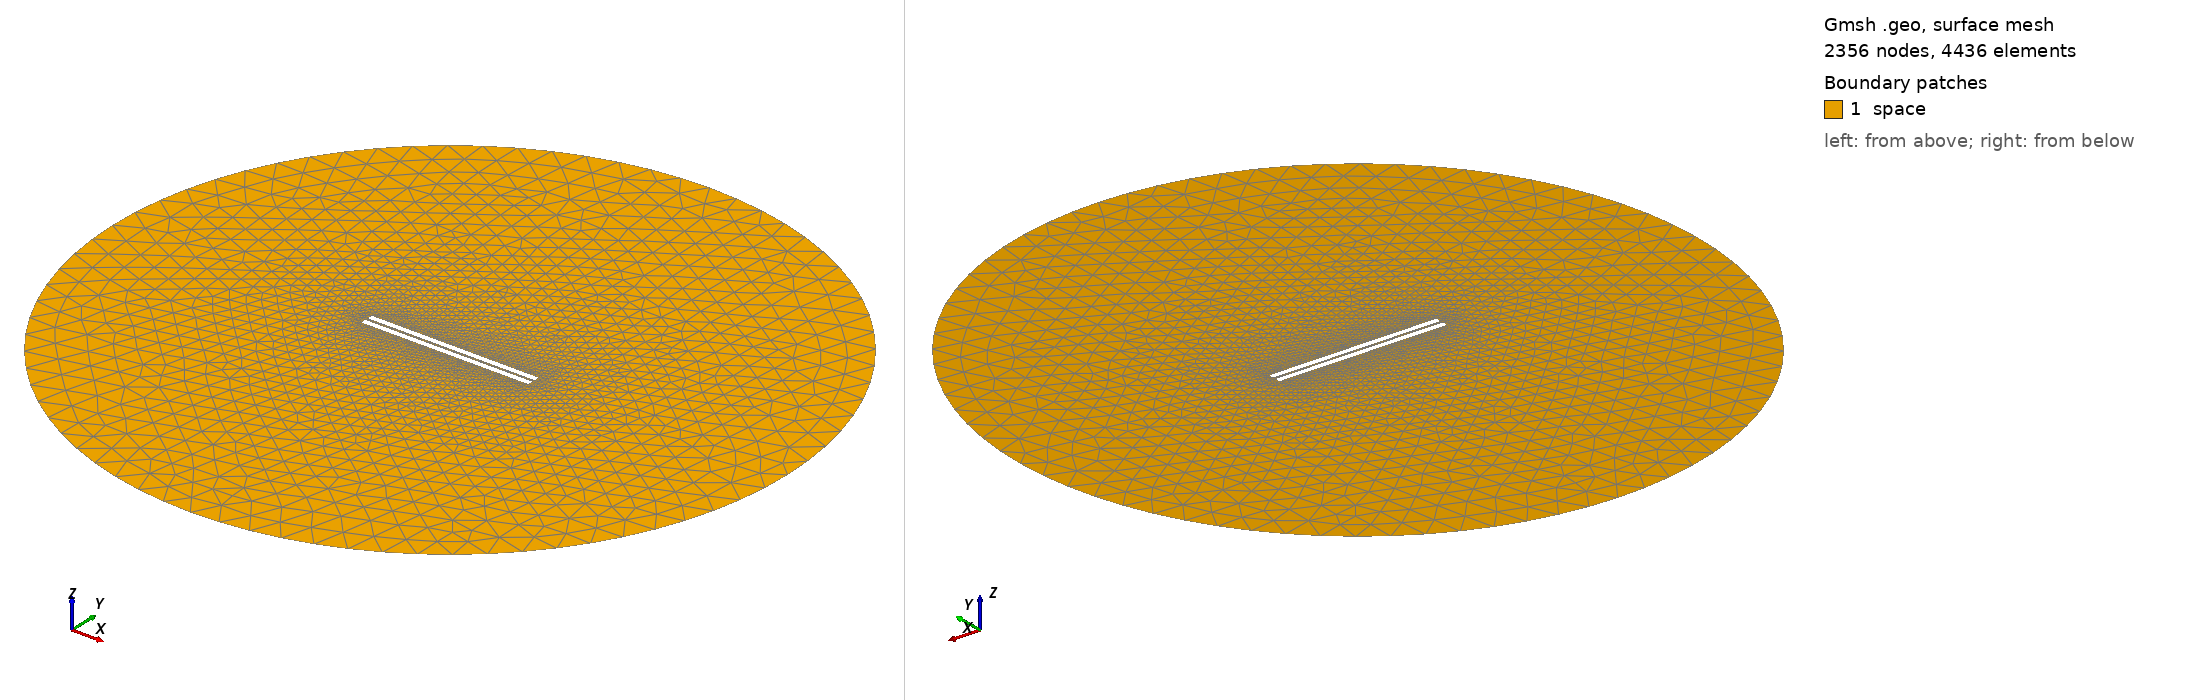

Gmsh geometry script, surface-meshed: 2356 nodes, 4436 surface elements. Boundary patches (legend numbers): 1 space. Left view from above one corner, right view from below the opposite corner. Legend entries are the model's physical surfaces. The drawing asked Gmsh for element sizes between 1% and 20% of the model's largest extent; the script's own settings can give other sizes.

=== 746.geo (drawn) ===
// Set the geometry kernel
SetFactory("OpenCASCADE");

//---------------------------------------
// Rectangles
//---------------------------------------

// Rectangle 1 (top)
Point(1) = {-49.51111111111111, 0.9722222222222222, 0, 1.0};
Point(2) = {49.51111111111111, 0.9722222222222222, 0, 1.0};
Point(3) = {49.51111111111111, 3.9944444444444445, 0, 1.0};
Point(4) = {-49.51111111111111, 3.9944444444444445, 0, 1.0};

Line(1) = {1, 2};
Line(2) = {2, 3};
Line(3) = {3, 4};
Line(4) = {4, 1};

Line Loop(1) = {1, 2, 3, 4};
Plane Surface(1) = {1};

Rotate { {0, 0, 1}, {0,  0.9722222222222222,  0}, -0.002 } {
  Surface{1};
}

// Rectangle 2 (bottom)
Point(5) = {-49.51111111111111, -0.9722222222222222, 0, 1.0};
Point(6) = {49.51111111111111, -0.9722222222222222, 0, 1.0};
Point(7) = {49.51111111111111, -3.9944444444444445, 0, 1.0};
Point(8) = {-49.51111111111111, -3.9944444444444445, 0, 1.0};

Line(5) = {5, 6};
Line(6) = {6, 7};
Line(7) = {7, 8};
Line(8) = {8, 5};

Line Loop(2) = {5, 6, 7, 8};
Plane Surface(2) = {2}; 


//---------------------------------------
// Circle
//---------------------------------------

// Define points
Point(9) = {0, 0, 0};        // Center
Point(10) = {200, 0, 0};     // Start point
Point(11) = {0, 200, 0};     // 90 degrees
Point(12) = {-200, 0, 0};    // 180 degrees
Point(13) = {0, -200, 0};    // 270 degrees

// Define circle arcs (each needs start, center, end)
Circle(9) = {10, 9, 11};
Circle(10) = {11, 9, 12};
Circle(11) = {12, 9, 13};
Circle(12) = {13, 9, 10};

// Define curve loop and surface if needed
Curve Loop(3) = {9, 10, 11, 12};
Surface(3) = {3};

// Subtract Rectangles from Circle
BooleanDifference{ Surface{3}; Delete; }{ Surface{1}; Surface{2}; Delete; }

//---------------------------------------
// Transfinite Lines and Surface
//---------------------------------------
Transfinite Line {1, 3} = 50 Using Progression 1;
Transfinite Line {2, 4} = 2 Using Progression 1;
Transfinite Line {5, 7} = 50 Using Progression 1;
Transfinite Line {6, 8} = 2 Using Progression 1;
Transfinite Line {9, 10, 11, 12} = 20 Using Progression 1;

//---------------------------------------
// Define Physical Groups
//---------------------------------------                

//--- Physical Curves
// Physical groups for boundaries
Physical Line("force_segment", 10) = {1};
Physical Line("upper_plate", 11) = {2, 3, 4};
Physical Line("lower_plate", 12) = {5, 6, 7, 8};
Physical Line("boundary", 20) = {9, 10, 11, 12};

//--- Physical Surfaces
Physical Surface("space", 30) = {3};

//---------------------------------------
// 6. Generate the Mesh
//---------------------------------------
Mesh 2;  // 2D mesh generation
